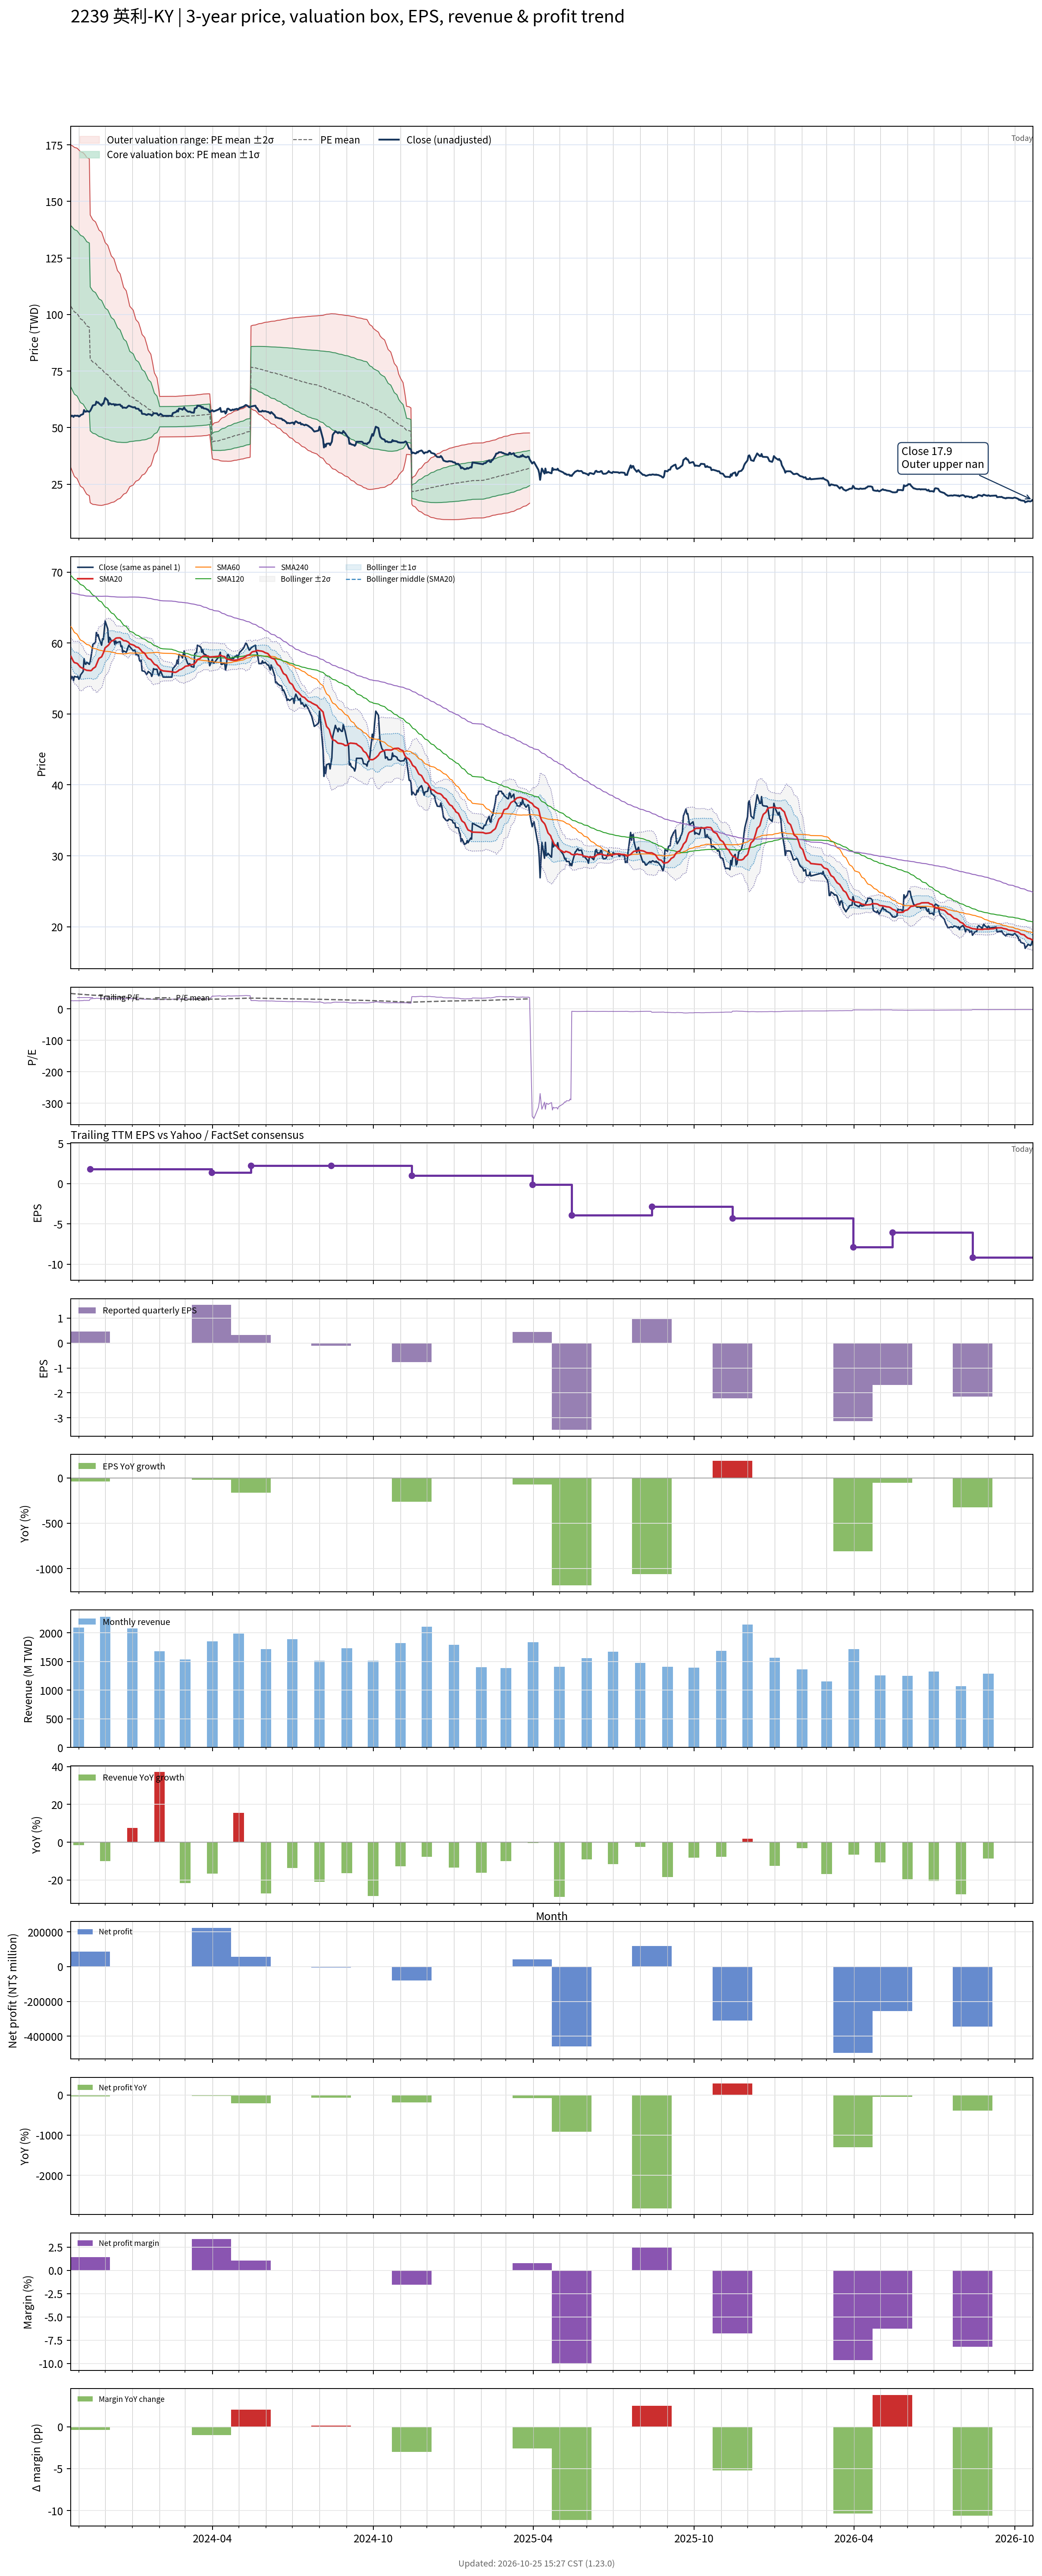

Source data for this figure (header and first rows):
# chart-version: skill-stock-dynamic-val…
date, close, available_date, period_end, eps, ttm_eps, pe, pe_mean, pe_std, price_m2, price_m1, price_mean, price_p1, price_p2, forward_eps, forward_pe, forward_pe_mean, forward_pe_std, forward_price_m2, forward_price_m1, forward_price_mean, forward_price_p1, forward_price_p2, sma20
2023-10-23, 54.9, 2023-08-14, 2023-06-30, -0.1, 2.1, 26.14, 49.35, 16.99, 32.27, 67.95, 103.6, 139.3, 175, , , , , , , , , , 58.14
2023-10-24, 55.3, 2023-08-14, 2023-06-30, -0.1, 2.1, 26.33, 49.06, 17.08, 31.27, 67.14, 103, 138.9, 174.8, , , , , , , , , , 57.9
2023-10-25, 55.2, 2023-08-14, 2023-06-30, -0.1, 2.1, 26.29, 48.76, 17.17, 30.29, 66.35, 102.4, 138.5, 174.5, , , , , , , , , , 57.66
2023-10-26, 54.7, 2023-08-14, 2023-06-30, -0.1, 2.1, 26.05, 48.47, 17.25, 29.32, 65.55, 101.8, 138, 174.2, , , , , , , , , , 57.41
2023-10-27, 55.3, 2023-08-14, 2023-06-30, -0.1, 2.1, 26.33, 48.17, 17.32, 28.39, 64.77, 101.2, 137.5, 173.9, , , , , , , , , , 57.25
2023-10-30, 55.2, 2023-08-14, 2023-06-30, -0.1, 2.1, 26.29, 47.87, 17.39, 27.48, 64.01, 100.5, 137.1, 173.6, , , , , , , , , , 57.15
2023-10-31, 55.3, 2023-08-14, 2023-06-30, -0.1, 2.1, 26.33, 47.57, 17.45, 26.61, 63.25, 99.9, 136.5, 173.2, , , , , , , , , , 57.03
2023-11-01, 54.9, 2023-08-14, 2023-06-30, -0.1, 2.1, 26.14, 47.27, 17.51, 25.73, 62.5, 99.27, 136, 172.8, , , , , , , , , , 56.87
2023-11-02, 55, 2023-08-14, 2023-06-30, -0.1, 2.1, 26.19, 46.97, 17.56, 24.89, 61.77, 98.64, 135.5, 172.4, , , , , , , , , , 56.73
2023-11-03, 55.5, 2023-08-14, 2023-06-30, -0.1, 2.1, 26.43, 46.68, 17.61, 24.07, 61.05, 98.03, 135, 172, , , , , , , , , , 56.59
2023-11-06, 56, 2023-08-14, 2023-06-30, -0.1, 2.1, 26.67, 46.39, 17.65, 23.3, 60.36, 97.42, 134.5, 171.5, , , , , , , , , , 56.41
2023-11-07, 57.8, 2023-08-14, 2023-06-30, -0.1, 2.1, 27.52, 46.12, 17.68, 22.57, 59.71, 96.85, 134, 171.1, , , , , , , , , , 56.32
2023-11-08, 57.1, 2023-08-14, 2023-06-30, -0.1, 2.1, 27.19, 45.84, 17.72, 21.85, 59.05, 96.26, 133.5, 170.7, , , , , , , , , , 56.27
2023-11-09, 57, 2023-08-14, 2023-06-30, -0.1, 2.1, 27.14, 45.54, 17.73, 21.17, 58.4, 95.64, 132.9, 170.1, , , , , , , , , , 56.22
2023-11-10, 57.3, 2023-08-14, 2023-06-30, -0.1, 2.1, 27.29, 45.24, 17.73, 20.54, 57.77, 95, 132.2, 169.5, , , , , , , , , , 56.16
2023-11-13, 57, 2023-08-14, 2023-06-30, -0.1, 2.1, 27.14, 44.94, 17.73, 19.9, 57.14, 94.38, 131.6, 168.9, , , , , , , , , , 56.13
2023-11-14, 57.4, 2023-11-14, 2023-09-30, 0.47, 1.8, 31.89, 44.66, 17.67, 16.78, 48.59, 80.4, 112.2, 144, , , , , , , , , , 56.11
2023-11-15, 58.1, 2023-11-14, 2023-09-30, 0.47, 1.8, 32.28, 44.39, 17.61, 16.51, 48.21, 79.91, 111.6, 143.3, , , , , , , , , , 56.12
2023-11-16, 58.9, 2023-11-14, 2023-09-30, 0.47, 1.8, 32.72, 44.12, 17.54, 16.29, 47.86, 79.42, 111, 142.6, , , , , , , , , , 56.22
2023-11-17, 59.8, 2023-11-14, 2023-09-30, 0.47, 1.8, 33.22, 43.87, 17.47, 16.06, 47.52, 78.97, 110.4, 141.9, , , , , , , , , , 56.38
2023-11-20, 60.1, 2023-11-14, 2023-09-30, 0.47, 1.8, 33.39, 43.59, 17.36, 15.95, 47.2, 78.46, 109.7, 141, , , , , , , , , , 56.65
2023-11-21, 61.5, 2023-11-14, 2023-09-30, 0.47, 1.8, 34.17, 43.32, 17.26, 15.85, 46.91, 77.97, 109, 140.1, , , , , , , , , , 56.95
2023-11-22, 61, 2023-11-14, 2023-09-30, 0.47, 1.8, 33.89, 43.04, 17.14, 15.78, 46.63, 77.47, 108.3, 139.2, , , , , , , , , , 57.24
2023-11-23, 61.2, 2023-11-14, 2023-09-30, 0.47, 1.8, 34, 42.77, 17.02, 15.72, 46.35, 76.98, 107.6, 138.2, , , , , , , , , , 57.57
2023-11-24, 60.7, 2023-11-14, 2023-09-30, 0.47, 1.8, 33.72, 42.5, 16.9, 15.65, 46.08, 76.5, 106.9, 137.3, , , , , , , , , , 57.84
2023-11-27, 59.7, 2023-11-14, 2023-09-30, 0.47, 1.8, 33.17, 42.22, 16.78, 15.6, 45.8, 76, 106.2, 136.4, , , , , , , , , , 58.06
2023-11-28, 60.6, 2023-11-14, 2023-09-30, 0.47, 1.8, 33.67, 41.92, 16.61, 15.67, 45.57, 75.46, 105.4, 135.3, , , , , , , , , , 58.33
2023-11-29, 60.5, 2023-11-14, 2023-09-30, 0.47, 1.8, 33.61, 41.63, 16.43, 15.77, 45.35, 74.93, 104.5, 134.1, , , , , , , , , , 58.61
2023-11-30, 61.8, 2023-11-14, 2023-09-30, 0.47, 1.8, 34.33, 41.35, 16.26, 15.88, 45.15, 74.42, 103.7, 133, , , , , , , , , , 58.95
2023-12-01, 63.1, 2023-11-14, 2023-09-30, 0.47, 1.8, 35.06, 41.07, 16.09, 16.02, 44.97, 73.93, 102.9, 131.8, , , , , , , , , , 59.33
2023-12-04, 62, 2023-11-14, 2023-09-30, 0.47, 1.8, 34.44, 40.78, 15.89, 16.21, 44.81, 73.41, 102, 130.6, , , , , , , , , , 59.63
2023-12-05, 60.1, 2023-11-14, 2023-09-30, 0.47, 1.8, 33.39, 40.5, 15.71, 16.35, 44.62, 72.89, 101.2, 129.4, , , , , , , , , , 59.74
2023-12-06, 60.8, 2023-11-14, 2023-09-30, 0.47, 1.8, 33.78, 40.22, 15.53, 16.5, 44.45, 72.39, 100.3, 128.3, , , , , , , , , , 59.93
2023-12-07, 60.6, 2023-11-14, 2023-09-30, 0.47, 1.8, 33.67, 39.94, 15.34, 16.67, 44.28, 71.89, 99.5, 127.1, , , , , , , , , , 60.11
2023-12-08, 60.3, 2023-11-14, 2023-09-30, 0.47, 1.8, 33.5, 39.66, 15.15, 16.85, 44.12, 71.39, 98.67, 125.9, , , , , , , , , , 60.26
2023-12-11, 60.4, 2023-11-14, 2023-09-30, 0.47, 1.8, 33.56, 39.38, 14.94, 17.11, 43.99, 70.88, 97.76, 124.6, , , , , , , , , , 60.43
2023-12-12, 59.8, 2023-11-14, 2023-09-30, 0.47, 1.8, 33.22, 39.09, 14.73, 17.36, 43.86, 70.37, 96.88, 123.4, , , , , , , , , , 60.55
2023-12-13, 60.3, 2023-11-14, 2023-09-30, 0.47, 1.8, 33.5, 38.82, 14.51, 17.63, 43.75, 69.87, 96, 122.1, , , , , , , , , , 60.66
2023-12-14, 60, 2023-11-14, 2023-09-30, 0.47, 1.8, 33.33, 38.54, 14.29, 17.91, 43.64, 69.37, 95.1, 120.8, , , , , , , , , , 60.72
2023-12-15, 60.1, 2023-11-14, 2023-09-30, 0.47, 1.8, 33.39, 38.26, 14.05, 18.28, 43.57, 68.86, 94.16, 119.4, , , , , , , , , , 60.73
2023-12-18, 60.2, 2023-11-14, 2023-09-30, 0.47, 1.8, 33.44, 37.97, 13.79, 18.7, 43.52, 68.35, 93.17, 118, , , , , , , , , , 60.73
2023-12-19, 59.5, 2023-11-14, 2023-09-30, 0.47, 1.8, 33.06, 37.68, 13.53, 19.12, 43.48, 67.83, 92.18, 116.5, , , , , , , , , , 60.63
2023-12-20, 59.6, 2023-11-14, 2023-09-30, 0.47, 1.8, 33.11, 37.4, 13.26, 19.57, 43.45, 67.32, 91.2, 115.1, , , , , , , , , , 60.56
2023-12-21, 58.7, 2023-11-14, 2023-09-30, 0.47, 1.8, 32.61, 37.11, 12.98, 20.07, 43.43, 66.8, 90.17, 113.5, , , , , , , , , , 60.44
2023-12-22, 58.9, 2023-11-14, 2023-09-30, 0.47, 1.8, 32.72, 36.83, 12.7, 20.56, 43.43, 66.3, 89.17, 112, , , , , , , , , , 60.35
2023-12-25, 58.7, 2023-11-14, 2023-09-30, 0.47, 1.8, 32.61, 36.55, 12.42, 21.09, 43.44, 65.79, 88.15, 110.5, , , , , , , , , , 60.3
2023-12-26, 59, 2023-11-14, 2023-09-30, 0.47, 1.8, 32.78, 36.27, 12.11, 21.69, 43.49, 65.29, 87.08, 108.9, , , , , , , , , , 60.22
2023-12-27, 59.4, 2023-11-14, 2023-09-30, 0.47, 1.8, 33, 35.99, 11.78, 22.37, 43.57, 64.78, 85.98, 107.2, , , , , , , , , , 60.16
2023-12-28, 59.7, 2023-11-14, 2023-09-30, 0.47, 1.8, 33.17, 35.7, 11.43, 23.12, 43.69, 64.27, 84.84, 105.4, , , , , , , , , , 60.06
2023-12-29, 59.5, 2023-11-14, 2023-09-30, 0.47, 1.8, 33.06, 35.43, 11.08, 23.87, 43.82, 63.77, 83.72, 103.7, , , , , , , , , , 59.88
2024-01-02, 58.9, 2023-11-14, 2023-09-30, 0.47, 1.8, 32.72, 35.15, 10.73, 24.66, 43.97, 63.28, 82.59, 101.9, , , , , , , , , , 59.73
2024-01-03, 59, 2023-11-14, 2023-09-30, 0.47, 1.8, 32.78, 34.91, 10.44, 25.24, 44.04, 62.84, 81.64, 100.4, , , , , , , , , , 59.67
2024-01-04, 59, 2023-11-14, 2023-09-30, 0.47, 1.8, 32.78, 34.68, 10.19, 25.76, 44.1, 62.43, 80.77, 99.1, , , , , , , , , , 59.58
2024-01-05, 58.4, 2023-11-14, 2023-09-30, 0.47, 1.8, 32.44, 34.46, 9.927, 26.29, 44.16, 62.02, 79.89, 97.76, , , , , , , , , , 59.47
2024-01-08, 58.3, 2023-11-14, 2023-09-30, 0.47, 1.8, 32.39, 34.24, 9.673, 26.81, 44.22, 61.63, 79.04, 96.45, , , , , , , , , , 59.37
2024-01-09, 57.6, 2023-11-14, 2023-09-30, 0.47, 1.8, 32, 34.03, 9.447, 27.25, 44.25, 61.26, 78.26, 95.26, , , , , , , , , , 59.23
2024-01-10, 57.4, 2023-11-14, 2023-09-30, 0.47, 1.8, 31.89, 33.82, 9.207, 27.73, 44.3, 60.88, 77.45, 94.02, , , , , , , , , , 59.11
2024-01-11, 57.6, 2023-11-14, 2023-09-30, 0.47, 1.8, 32, 33.6, 8.933, 28.33, 44.41, 60.49, 76.57, 92.65, , , , , , , , , , 58.98
2024-01-12, 56.1, 2023-11-14, 2023-09-30, 0.47, 1.8, 31.17, 33.38, 8.641, 28.97, 44.52, 60.08, 75.63, 91.19, , , , , , , , , , 58.78
... 670 more rows
